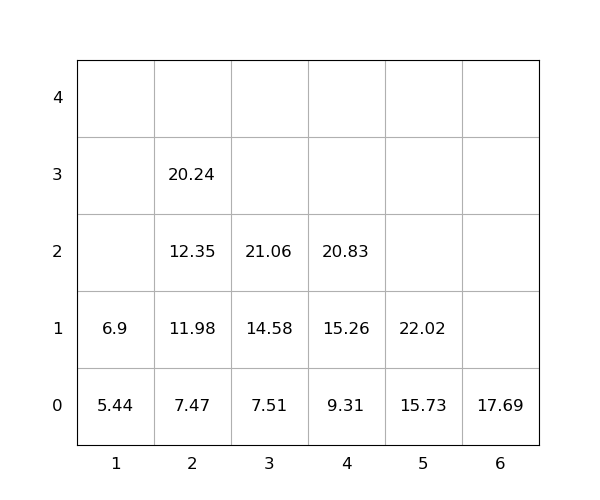

Source data for this figure (header and first rows):
idx, loc_x, loc_y, loc_z, weight, seq, emerg, reloc, size(ft)
1, 6, 0, 0, 17.69, 1, 0, 0, 20
2, 2, 0, 0, 7.47, 2, 0, 0, 20
3, 5, 0, 0, 15.73, 3, 0, 0, 20
4, 2, 0, 1, 11.98, 4, 0, 0, 20
5, 4, 0, 0, 9.31, 5, 0, 0, 20
6, 3, 0, 0, 7.51, 6, 0, 0, 20
7, 2, 0, 2, 12.35, 7, 0, 0, 20
8, 2, 0, 3, 20.24, 8, 0, 0, 20
9, 5, 0, 1, 22.02, 9, 0, 0, 20
10, 1, 0, 0, 5.44, 10, 0, 0, 20
11, 3, 0, 1, 14.58, 11, 0, 0, 20
12, 4, 0, 1, 15.26, 12, 0, 0, 20
13, 3, 0, 2, 21.06, 13, 0, 0, 20
14, 4, 0, 2, 20.83, 14, 0, 0, 20
15, 1, 0, 1, 6.9, 15, 0, 0, 20
